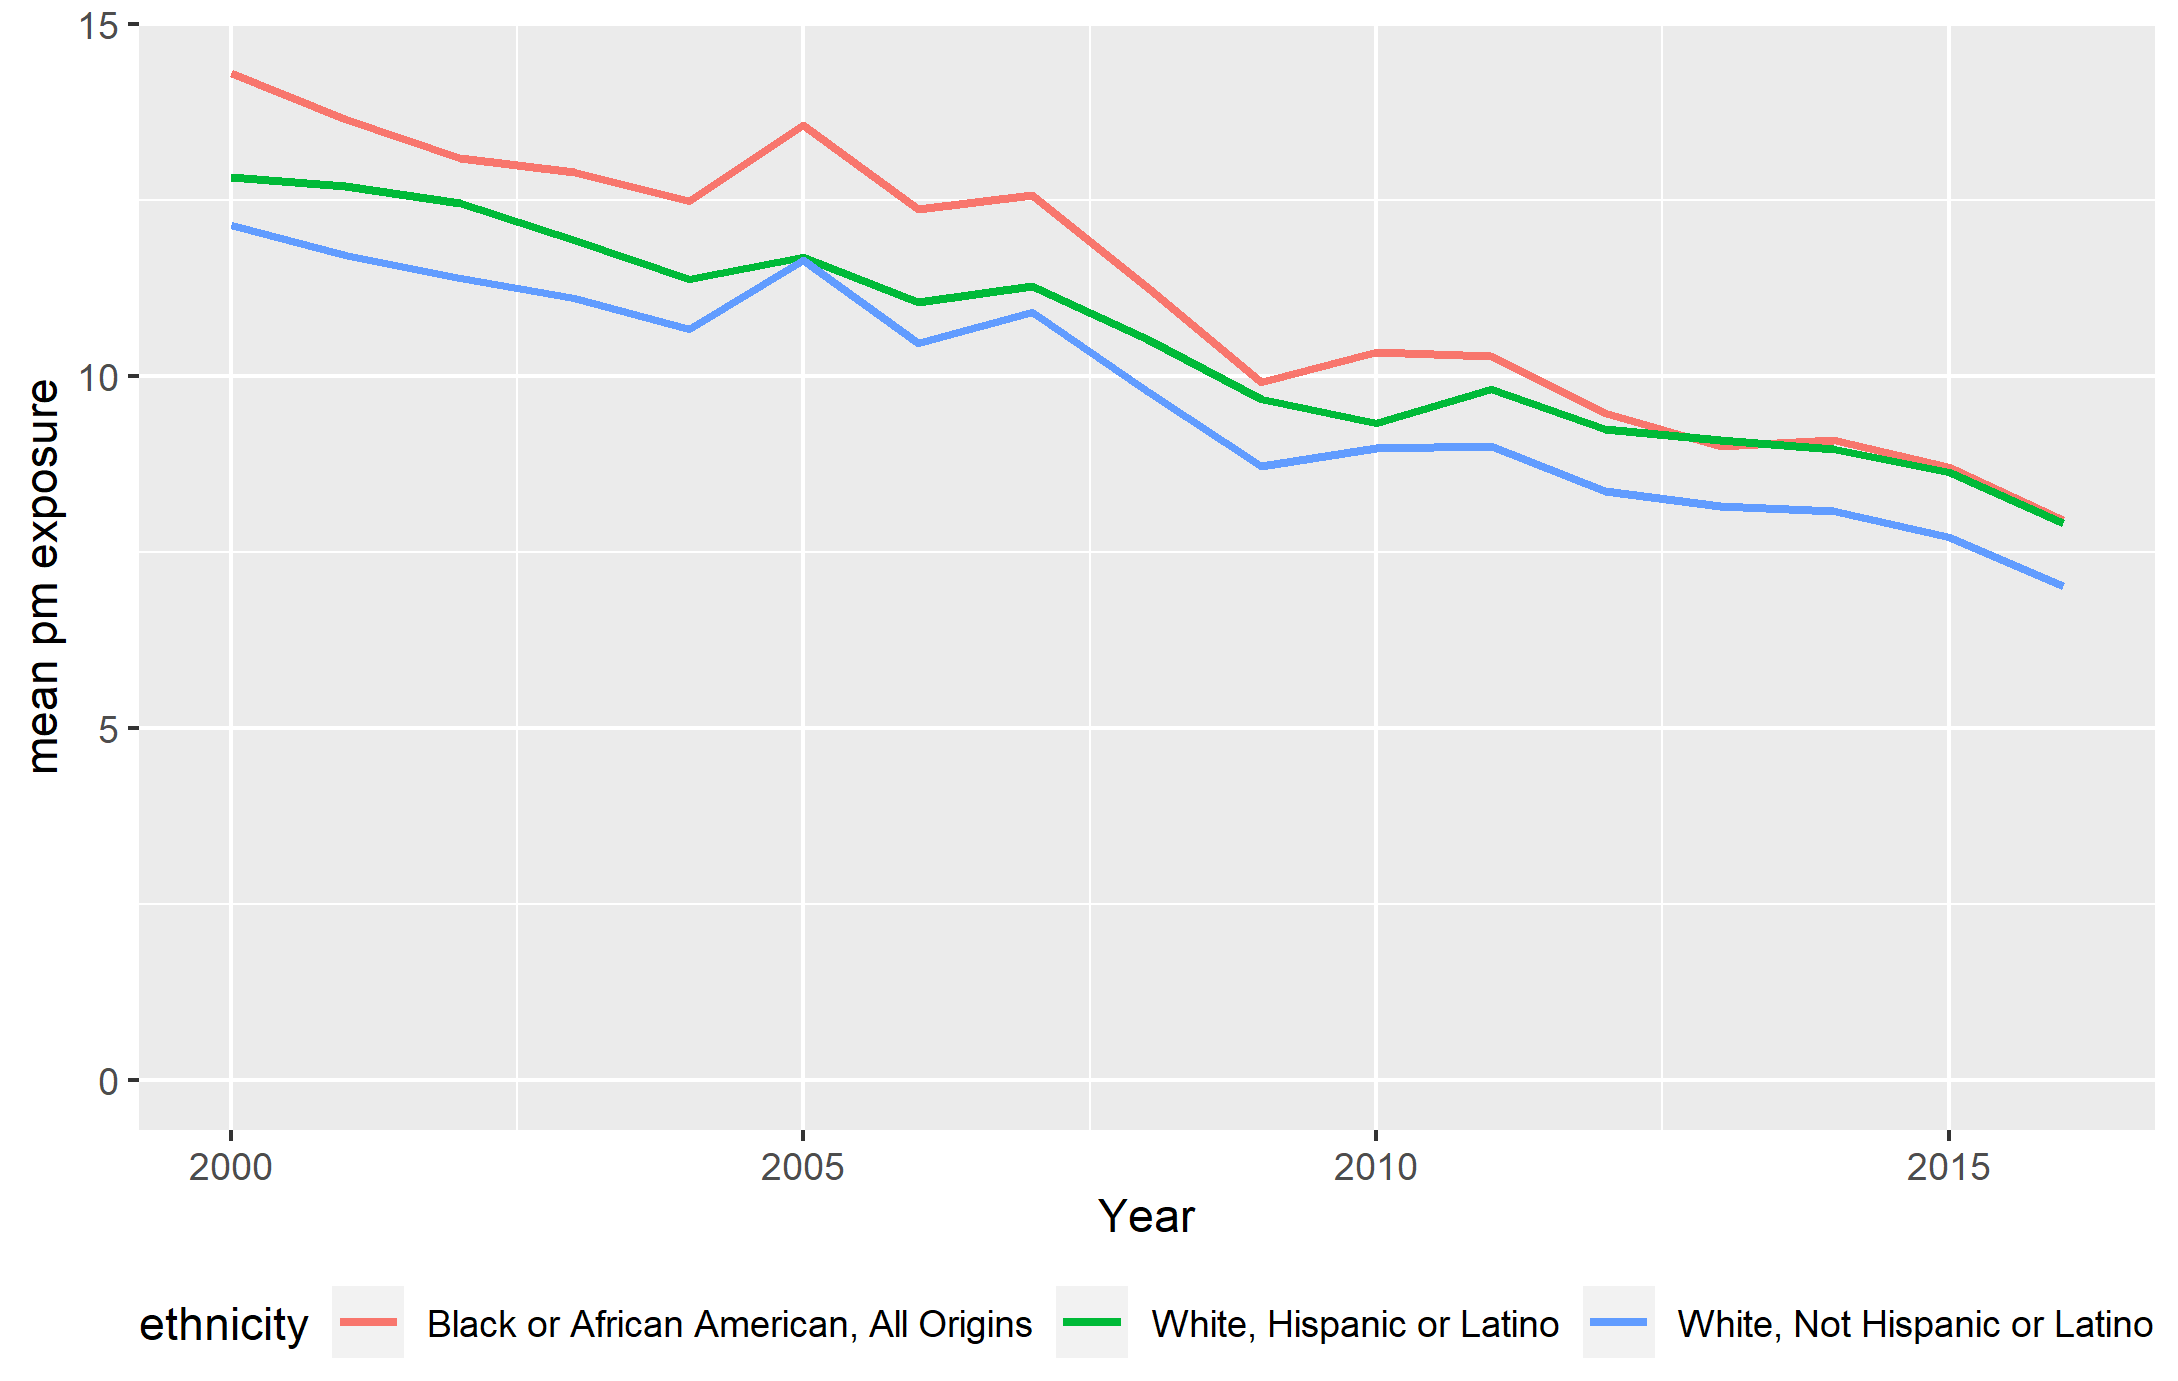

The data file committed next to this chart (first rows):
, year, race, hispanic_origin, mean
1, 2000, American Indian or Alaska Native, All Origins, 10.23
2, 2000, American Indian or Alaska Native, Hispanic or Latino, 13.08
3, 2000, American Indian or Alaska Native, Not Hispanic or Latino, 9.648
4, 2000, Asian or Pacific Islander, All Origins, 14.04
5, 2000, Asian or Pacific Islander, Hispanic or Latino, 13.54
6, 2000, Asian or Pacific Islander, Not Hispanic or Latino, 14.04
7, 2000, Black or African American, All Origins, 14.3
8, 2000, Black or African American, Hispanic or Latino, 13.69
9, 2000, Black or African American, Not Hispanic or Latino, 14.31
10, 2000, White, All Origins, 12.19
11, 2000, White, Hispanic or Latino, 12.82
12, 2000, White, Not Hispanic or Latino, 12.14
13, 2001, American Indian or Alaska Native, All Origins, 9.882
14, 2001, American Indian or Alaska Native, Hispanic or Latino, 13.08
15, 2001, American Indian or Alaska Native, Not Hispanic or Latino, 9.188
16, 2001, Asian or Pacific Islander, All Origins, 14.11
17, 2001, Asian or Pacific Islander, Hispanic or Latino, 13.56
18, 2001, Asian or Pacific Islander, Not Hispanic or Latino, 14.12
19, 2001, Black or African American, All Origins, 13.65
20, 2001, Black or African American, Hispanic or Latino, 13.47
21, 2001, Black or African American, Not Hispanic or Latino, 13.65
22, 2001, White, All Origins, 11.8
23, 2001, White, Hispanic or Latino, 12.7
24, 2001, White, Not Hispanic or Latino, 11.71
25, 2002, American Indian or Alaska Native, All Origins, 9.722
26, 2002, American Indian or Alaska Native, Hispanic or Latino, 12.88
27, 2002, American Indian or Alaska Native, Not Hispanic or Latino, 8.998
28, 2002, Asian or Pacific Islander, All Origins, 13.77
29, 2002, Asian or Pacific Islander, Hispanic or Latino, 13.39
30, 2002, Asian or Pacific Islander, Not Hispanic or Latino, 13.77
31, 2002, Black or African American, All Origins, 13.09
32, 2002, Black or African American, Hispanic or Latino, 13.03
33, 2002, Black or African American, Not Hispanic or Latino, 13.09
34, 2002, White, All Origins, 11.48
35, 2002, White, Hispanic or Latino, 12.45
36, 2002, White, Not Hispanic or Latino, 11.39
37, 2003, American Indian or Alaska Native, All Origins, 9.441
38, 2003, American Indian or Alaska Native, Hispanic or Latino, 11.98
39, 2003, American Indian or Alaska Native, Not Hispanic or Latino, 8.828
40, 2003, Asian or Pacific Islander, All Origins, 12.79
41, 2003, Asian or Pacific Islander, Hispanic or Latino, 12.36
42, 2003, Asian or Pacific Islander, Not Hispanic or Latino, 12.79
43, 2003, Black or African American, All Origins, 12.89
44, 2003, Black or African American, Hispanic or Latino, 12.59
45, 2003, Black or African American, Not Hispanic or Latino, 12.89
46, 2003, White, All Origins, 11.17
47, 2003, White, Hispanic or Latino, 11.92
48, 2003, White, Not Hispanic or Latino, 11.1
49, 2004, American Indian or Alaska Native, All Origins, 9.062
50, 2004, American Indian or Alaska Native, Hispanic or Latino, 11.43
51, 2004, American Indian or Alaska Native, Not Hispanic or Latino, 8.464
52, 2004, Asian or Pacific Islander, All Origins, 12.32
53, 2004, Asian or Pacific Islander, Hispanic or Latino, 11.91
54, 2004, Asian or Pacific Islander, Not Hispanic or Latino, 12.33
55, 2004, Black or African American, All Origins, 12.48
56, 2004, Black or African American, Hispanic or Latino, 12.1
57, 2004, Black or African American, Not Hispanic or Latino, 12.49
58, 2004, White, All Origins, 10.72
59, 2004, White, Hispanic or Latino, 11.37
60, 2004, White, Not Hispanic or Latino, 10.66
... 108 more rows
